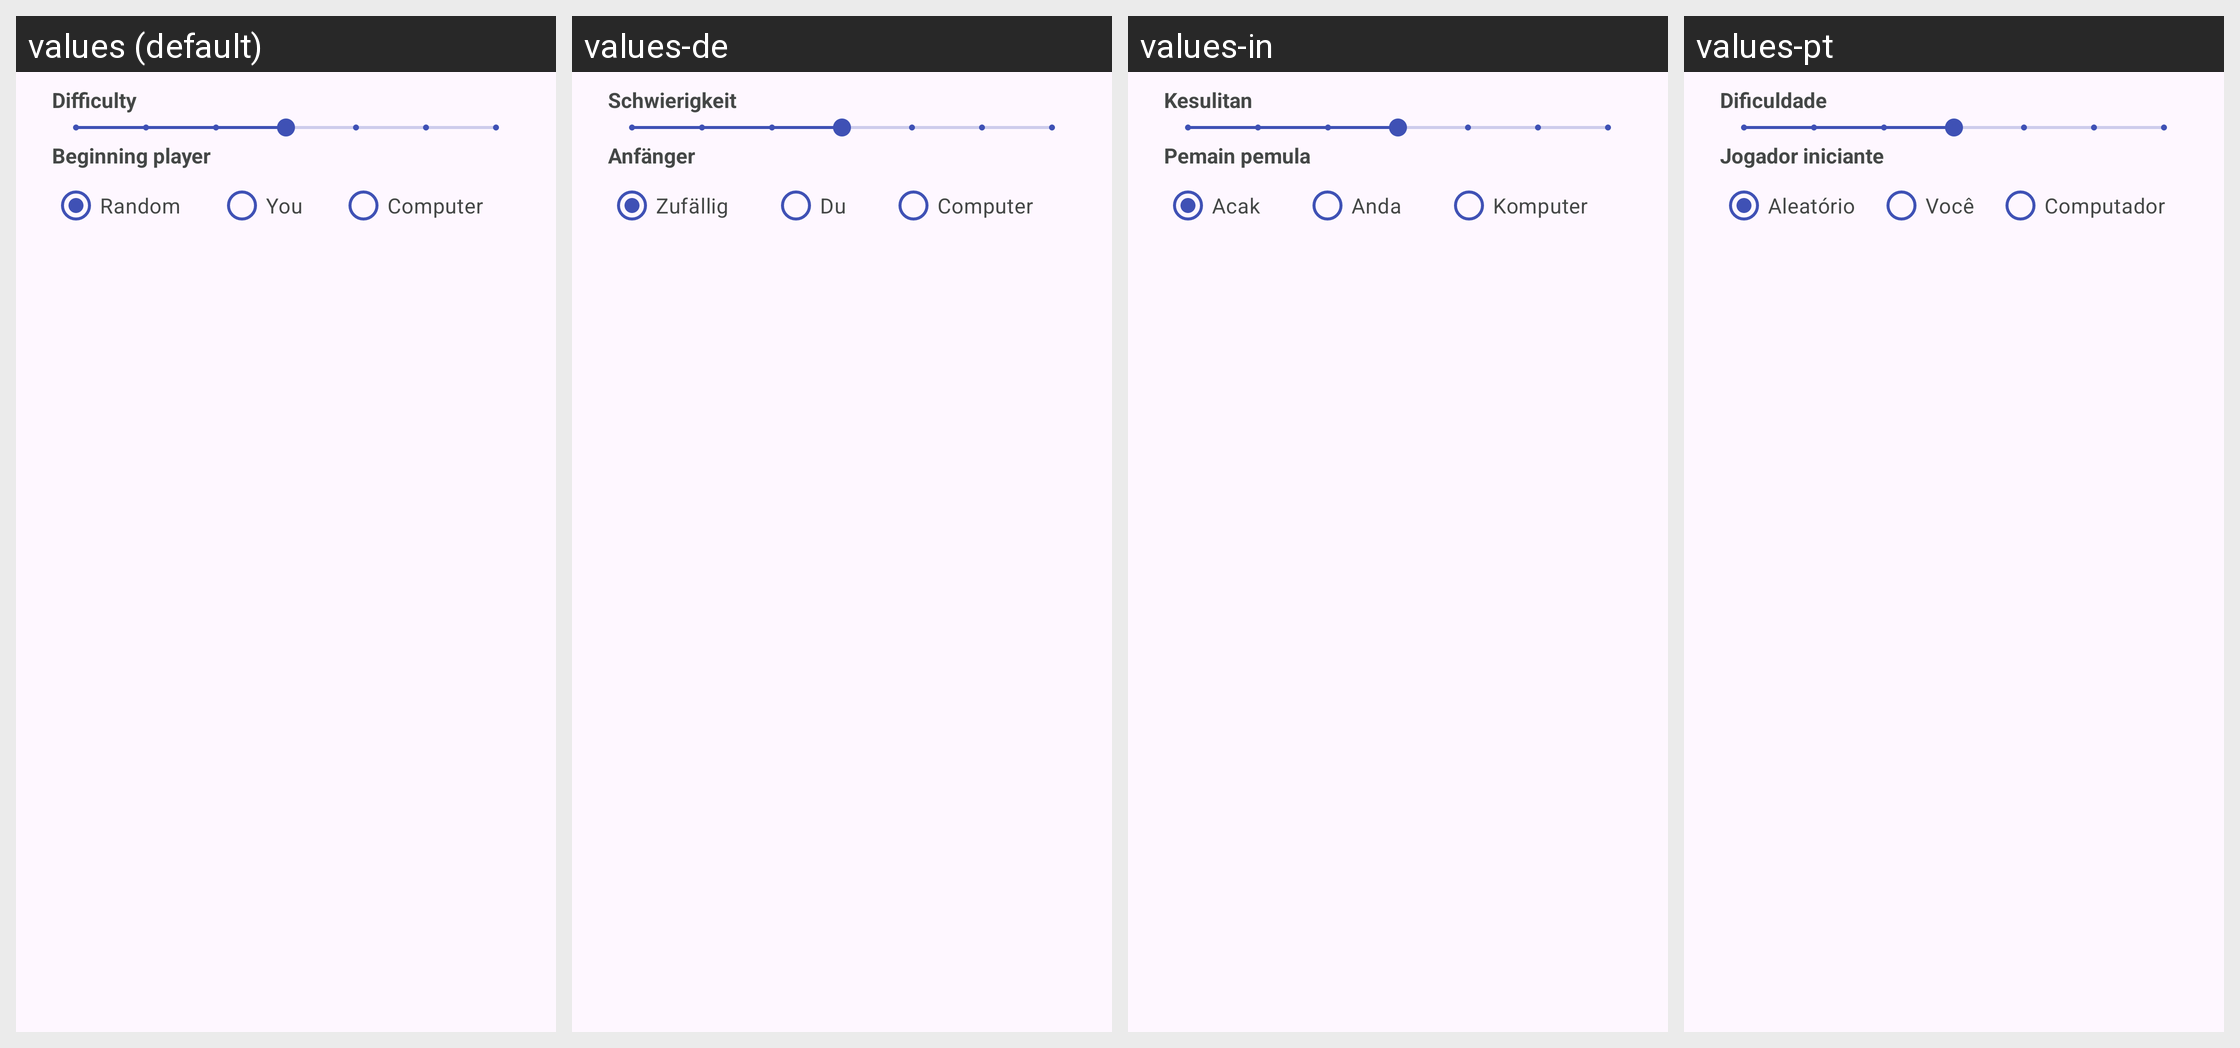

For this localized Android screen grid, give each drawn string resource with its value in every locale shown.
Android screen res/layout/dialog_body_ai.xml rendered under 4 locales, left to right: values (default), values-de, values-in, values-pt. Device: Nexus 5 (rendered at 1080×1920; each locale shown at half size, 540×960, under a caption strip naming it); theme AppTheme.NoActionBar.
Other locales in the repository, not shown: values-es, values-fr, values-it, values-ja, values-ko, values-nl, values-ru, values-th, values-zh.
Strings drawn on this screen, with the default value and each locale's value (text and hints the layout hard-codes, and strings that could not be matched under every locale, appear in the picture but are not listed):

new_ai_difficulty
  values: Difficulty
  values-de: Schwierigkeit
  values-in: Kesulitan
  values-pt: Dificuldade

dialog_start_player
  values: Beginning player
  values-de: Anfänger
  values-in: Pemain pemula
  values-pt: Jogador iniciante

dialog_start_random
  values: Random
  values-de: Zufällig
  values-in: Acak
  values-pt: Aleatório

dialog_start_you
  values: You
  values-de: Du
  values-in: Anda
  values-pt: Você

dialog_start_computer
  values: Computer
  values-de: Computer
  values-in: Komputer
  values-pt: Computador
